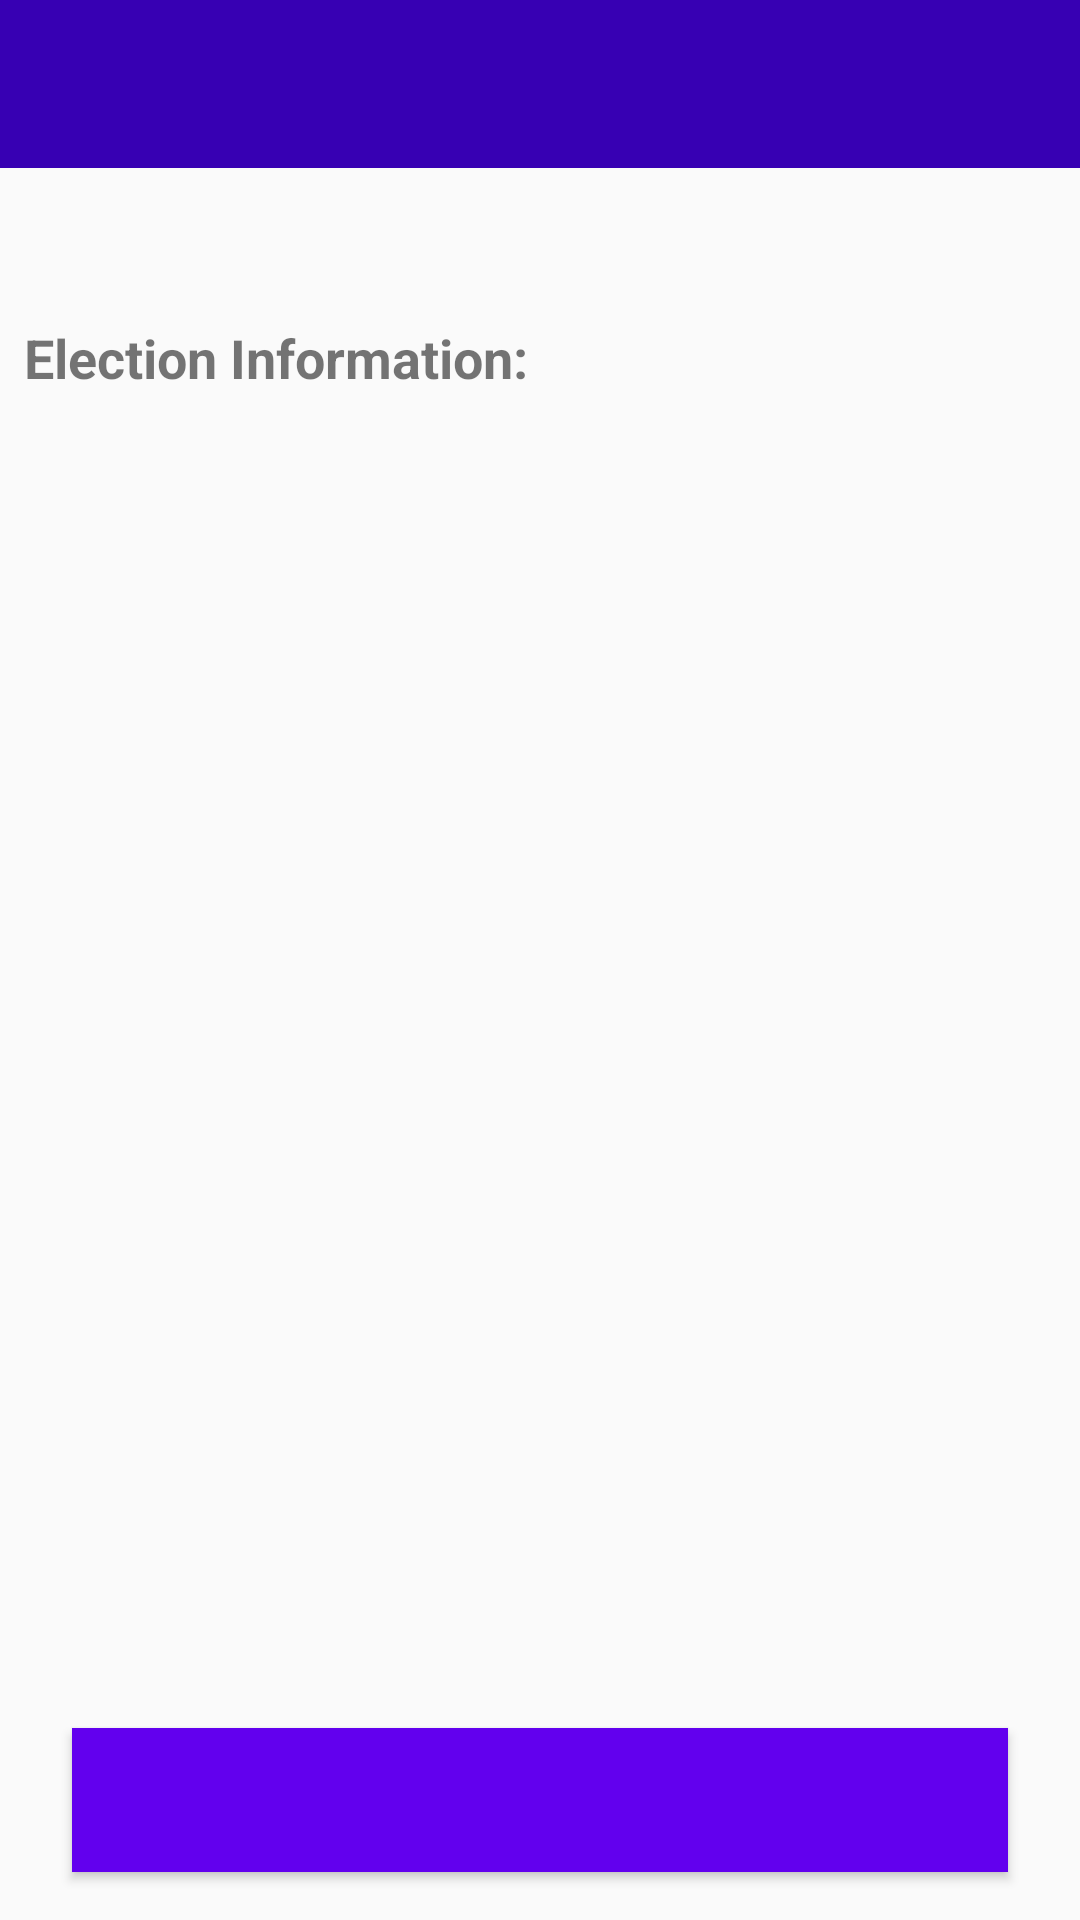

This screen was rendered from an Android layout file. Write that file and the resources it references.
<!-- AndroidManifest.xml: application theme AppTheme -->
<!-- res/layout/fragment_voter_info.xml -->
<?xml version="1.0" encoding="utf-8"?>
<layout xmlns:android="http://schemas.android.com/apk/res/android"
    xmlns:app="http://schemas.android.com/apk/res-auto"
    xmlns:tools="http://schemas.android.com/tools">

    <androidx.constraintlayout.widget.ConstraintLayout
        android:layout_width="match_parent"
        android:layout_height="match_parent"
        tools:context="com.example.android.politicalpreparedness.MainActivity">

        <androidx.appcompat.widget.Toolbar
            android:id="@+id/election_name"
            android:background="@color/colorPrimaryDark"
            app:titleTextColor="@color/white"
            android:layout_width="match_parent"
            android:layout_height="wrap_content"
            android:padding="@dimen/dimen8"
            tools:title="@tools:sample/lorem"
            android:singleLine="true"
            app:layout_constraintEnd_toEndOf="parent"
            app:layout_constraintStart_toStartOf="parent"
            app:layout_constraintTop_toTopOf="parent" />

        <TextView
            android:id="@+id/election_date"
            android:layout_width="match_parent"
            android:layout_height="wrap_content"
            android:layout_margin="@dimen/dimen8"
            app:layout_constraintEnd_toEndOf="parent"
            app:layout_constraintStart_toStartOf="parent"
            app:layout_constraintTop_toBottomOf="@id/election_name"
            tools:text="12 November 2055" />

        <TextView
            android:id="@+id/state_header"
            style="@style/TextHeader"
            android:layout_width="wrap_content"
            android:layout_height="wrap_content"
            android:layout_marginTop="@dimen/dimen24"
            android:text="@string/election_information"
            app:layout_constraintStart_toStartOf="@id/election_date"
            app:layout_constraintTop_toBottomOf="@id/election_date" />

        <TextView
            android:id="@+id/state_locations"
            android:layout_width="wrap_content"
            android:layout_height="wrap_content"
            android:visibility="invisible"
            android:layout_marginTop="@dimen/dimen8"
            android:text="@string/voting_locations"
            app:layout_constraintStart_toStartOf="@+id/state_header"
            app:layout_constraintTop_toBottomOf="@id/state_header" />

        <TextView
            android:id="@+id/state_ballot"
            android:layout_width="wrap_content"
            android:layout_height="wrap_content"
            android:visibility="invisible"
            android:layout_marginTop="@dimen/dimen8"
            android:text="@string/ballot_information"
            app:layout_constraintStart_toStartOf="@+id/state_header"
            app:layout_constraintTop_toBottomOf="@id/state_locations" />

        <androidx.constraintlayout.widget.Group
            android:id="@+id/address_group"
            android:layout_width="wrap_content"
            android:layout_height="wrap_content"
            app:constraint_referenced_ids="state_correspondence_header,address" />

        <TextView
            android:id="@+id/state_correspondence_header"
            android:layout_width="wrap_content"
            android:layout_height="wrap_content"
            android:layout_marginTop="@dimen/dimen8"
            app:layout_constraintStart_toStartOf="@+id/state_header"
            app:layout_constraintTop_toBottomOf="@id/state_ballot"
            tools:text="@tools:sample/lorem" />

        <TextView
            android:id="@+id/address"
            android:layout_width="wrap_content"
            android:layout_height="wrap_content"
            android:layout_marginTop="@dimen/dimen8"
            app:layout_constraintStart_toStartOf="@+id/state_header"
            app:layout_constraintTop_toBottomOf="@id/state_correspondence_header"
            tools:text="@tools:sample/lorem" />

        <Button
            android:id="@+id/saveUnsaveElectionButton"
            android:layout_width="match_parent"
            android:layout_height="wrap_content"
            android:layout_marginStart="@dimen/dimen24"
            android:layout_marginEnd="@dimen/dimen24"
            android:layout_marginBottom="@dimen/dimen16"
            android:background="@color/colorPrimary"
            tools:text="@tools:sample/lorem"
            android:textColor="@color/white"
            app:layout_constraintBottom_toBottomOf="parent"
            app:layout_constraintEnd_toEndOf="parent"
            app:layout_constraintStart_toStartOf="parent" />

    </androidx.constraintlayout.widget.ConstraintLayout>
</layout>
<!-- resources referenced by this layout -->
<resources>
  <dimen name="dimen16">16dp</dimen>
  <dimen name="dimen24">24dp</dimen>
  <dimen name="dimen8">8dp</dimen>
  <string name="ballot_information">Ballot Information</string>
  <string name="election_information">Election Information:</string>
  <string name="voting_locations">Voting Locations</string>
  <style name="TextHeader">
          <item name="android:textColor">@color/gray700</item>
          <item name="android:textStyle">bold</item>
          <item name="android:textSize">18sp</item>
      </style>
  <style name="AppTheme" parent="Theme.AppCompat.Light.DarkActionBar">
          
          <item name="colorPrimary">@color/colorPrimary</item>
          <item name="colorPrimaryDark">@color/colorPrimaryDark</item>
          <item name="colorAccent">@color/colorAccent</item>
      </style>
  <!-- not gathered from this repository: default colours our renderer supplied (Android Studio template values) -->
  <color name="white">#FFFFFFFF</color>
  <color name="colorPrimary">#FF6200EE</color>
  <color name="colorPrimaryDark">#FF3700B3</color>
  <color name="colorAccent">#FF03DAC5</color>
</resources>
